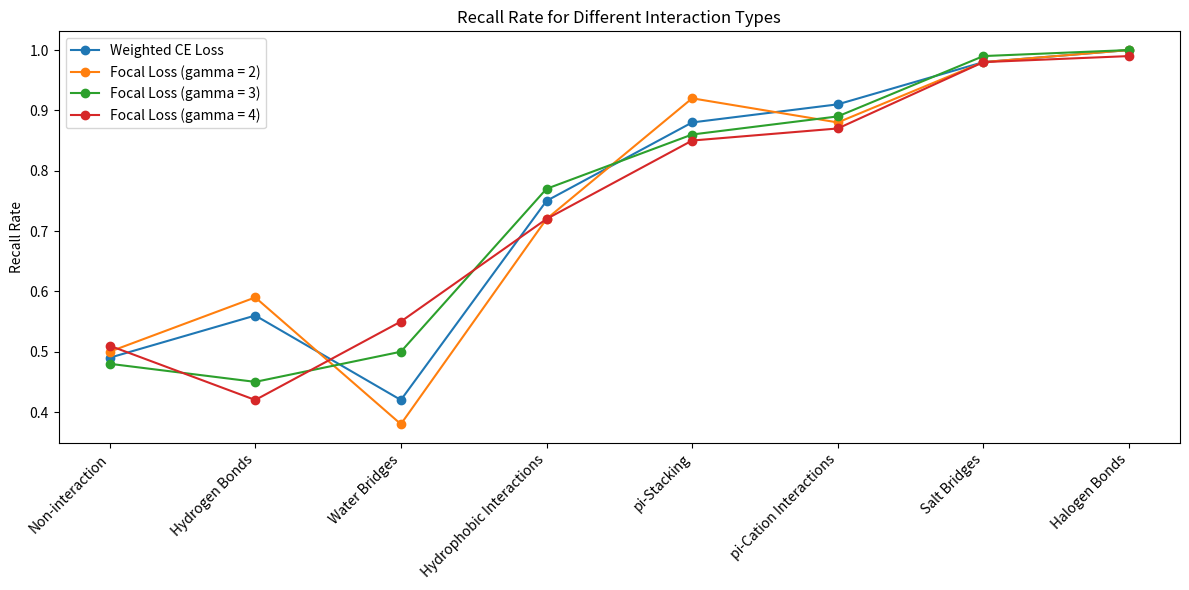

The script that saved this image:
import matplotlib.pyplot as plt
import numpy as np

# X-axis labels
x_labels = ['Non-interaction', 'Hydrogen Bonds', 'Water Bridges', 'Hydrophobic Interactions',  
            'pi-Stacking', 'pi-Cation Interactions', 'Salt Bridges', 'Halogen Bonds']

# Data
# group1_data = [0.52, 0.59, 0.33, 0.71, 0.91, 0.89, 0.99, 1.00]
# group2_data = [0.61, 0.48, 0.40, 0.63, 0.90, 0.85, 0.98, 1.00]
# group3_data = [0.71, 0.46, 0.29, 0.48, 0.91, 0.79, 0.98, 0.98]
# group4_data = [0.79, 0.33, 0.24, 0.30, 0.83, 0.76, 0.98, 0.90]
# group5_data = [0.83, 0.25, 0.23, 0.24, 0.87, 0.61, 0.97, 0.87]
# group6_data = [0.86, 0.21, 0.21, 0.11, 0.77, 0.58, 0.97, 0.86]

group1_data = [0.49, 0.56, 0.42, 0.75, 0.88, 0.91, 0.98, 1.00]
group2_data = [0.50, 0.59, 0.38, 0.72, 0.92, 0.88, 0.98, 1.00]
group3_data = [0.48, 0.45, 0.50, 0.77, 0.86, 0.89, 0.99, 1.00]
group4_data = [0.51, 0.42, 0.55, 0.72, 0.85, 0.87, 0.98, 0.99]


# Plotting
plt.figure(figsize=(12, 6))
# plt.plot(x_labels, group1_data, label='1x', marker='o')
# plt.plot(x_labels, group2_data, label='2x', marker='o')
# plt.plot(x_labels, group3_data, label='4x', marker='o')
# plt.plot(x_labels, group4_data, label='6x', marker='o')
# plt.plot(x_labels, group5_data, label='8x', marker='o')
# plt.plot(x_labels, group6_data, label='10x', marker='o')

plt.plot(x_labels, group1_data, label='Weighted CE Loss', marker='o')
plt.plot(x_labels, group2_data, label='Focal Loss (gamma = 2)', marker='o')
plt.plot(x_labels, group3_data, label='Focal Loss (gamma = 3)', marker='o')
plt.plot(x_labels, group4_data, label='Focal Loss (gamma = 4)', marker='o')

plt.xticks(rotation=45, ha='right')
plt.ylabel('Recall Rate')
plt.title('Recall Rate for Different Interaction Types')
plt.legend()
plt.tight_layout()
plt.savefig('plot.png', bbox_inches = 'tight')

